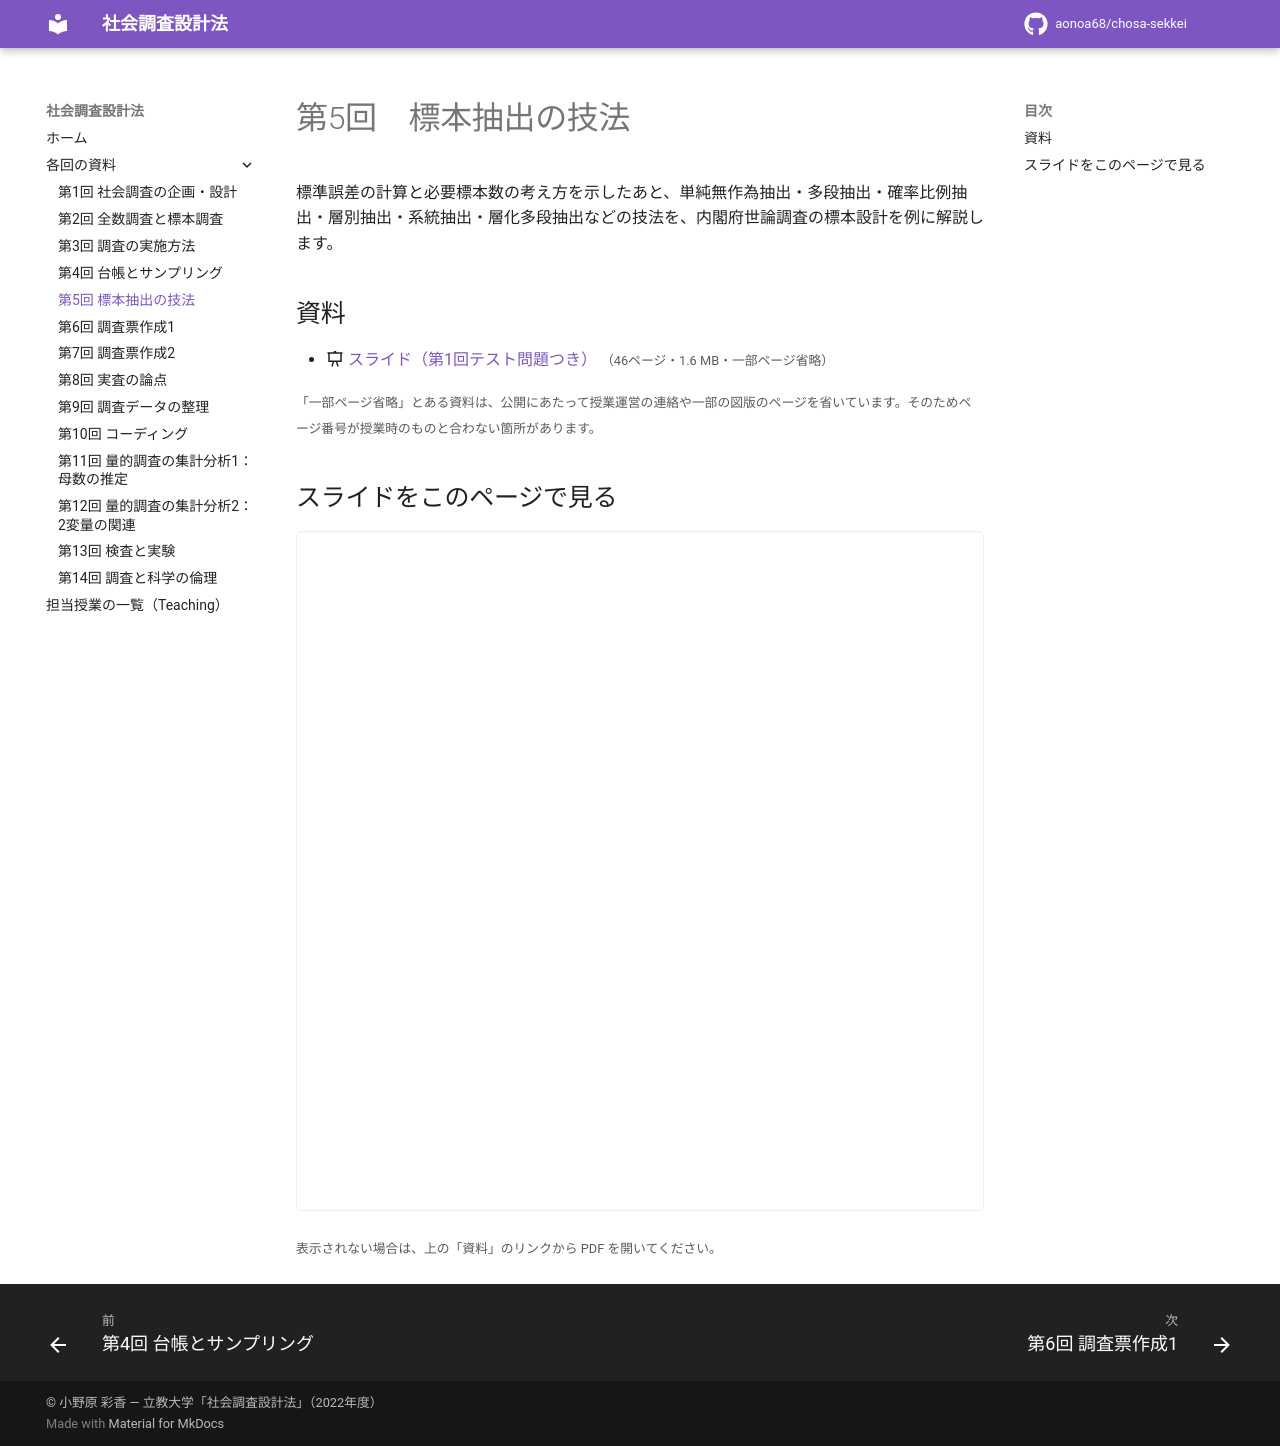

repository: aonoa68/chosa-sekkei · page: week05/index.html · generator: mkdocs

# 第5回　標本抽出の技法

標準誤差の計算と必要標本数の考え方を示したあと、単純無作為抽出・多段抽出・確率比例抽出・層別抽出・系統抽出・層化多段抽出などの技法を、内閣府世論調査の標本設計を例に解説します。

## 資料

- :material-presentation: [スライド（第1回テスト問題つき）](files/week05-slides.pdf) <small>（46ページ・1.6 MB・一部ページ省略）</small>

<small>「一部ページ省略」とある資料は、公開にあたって授業運営の連絡や一部の図版のページを省いています。そのためページ番号が授業時のものと合わない箇所があります。</small>

## スライドをこのページで見る

<iframe class="pdf-frame" src="../files/week05-slides.pdf" title="スライド" loading="lazy"></iframe>

<small>表示されない場合は、上の「資料」のリンクから PDF を開いてください。</small>
